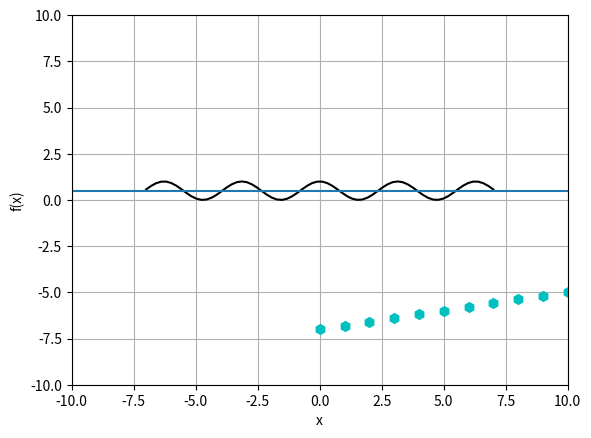

Python code for this plot:
from math import fabs
from time import sleep
from matplotlib import pyplot as plt
from numpy import linspace
from numpy.ma import cos


def f(x):
    return cos(x)*cos(x)
k= 0
a = -8
b = 8

# Aprekjinam funkcijas vertibas dotajos punktos:
funa = f(a)
funb = f(b)

# Paarbaudam, vai dotajaa intervaalaa ir saknes:

if funa * funb < 0.0:
    print("Dotajaa intervaalaa [%s, %s] saknju nav" % (a, b))
    sleep(3)
    exit()

# Zinjo uz ekraana, gaida 3 sec un darbu pabeidz

else:
    print("Dotajaa intervaalaa sakne(s) ir!")

# Defineejam precizitaati, ar kaadu mekleesim sakni:

deltax = 0.0001

# Sashaurinam saknes mekleeshanas robezhas :

iterCount = 0

while fabs(b - a) > deltax:
    iterCount += 1
    x = (a + b)/2
    funx = f(x)
    if funa * funx < 0.:
        b = x
    else:
        a = x

print("Sakne ir:", x)
print("Iteraciju skaits:", iterCount)

# Funkcijai nav saknes (nav krustojumu ar X ass)!

x = linspace(-7, 7, 70)
y = cos(x)*cos(x)

plt.axis([-10, 10, -10, 10])
plt.grid()
plt.xlabel("x")
plt.ylabel("f(x)")
plt.plot(x, y, "k")
plt.axhline(y=0.5)
plt.plot(x, 'ch', markersize=7)
plt.show()
